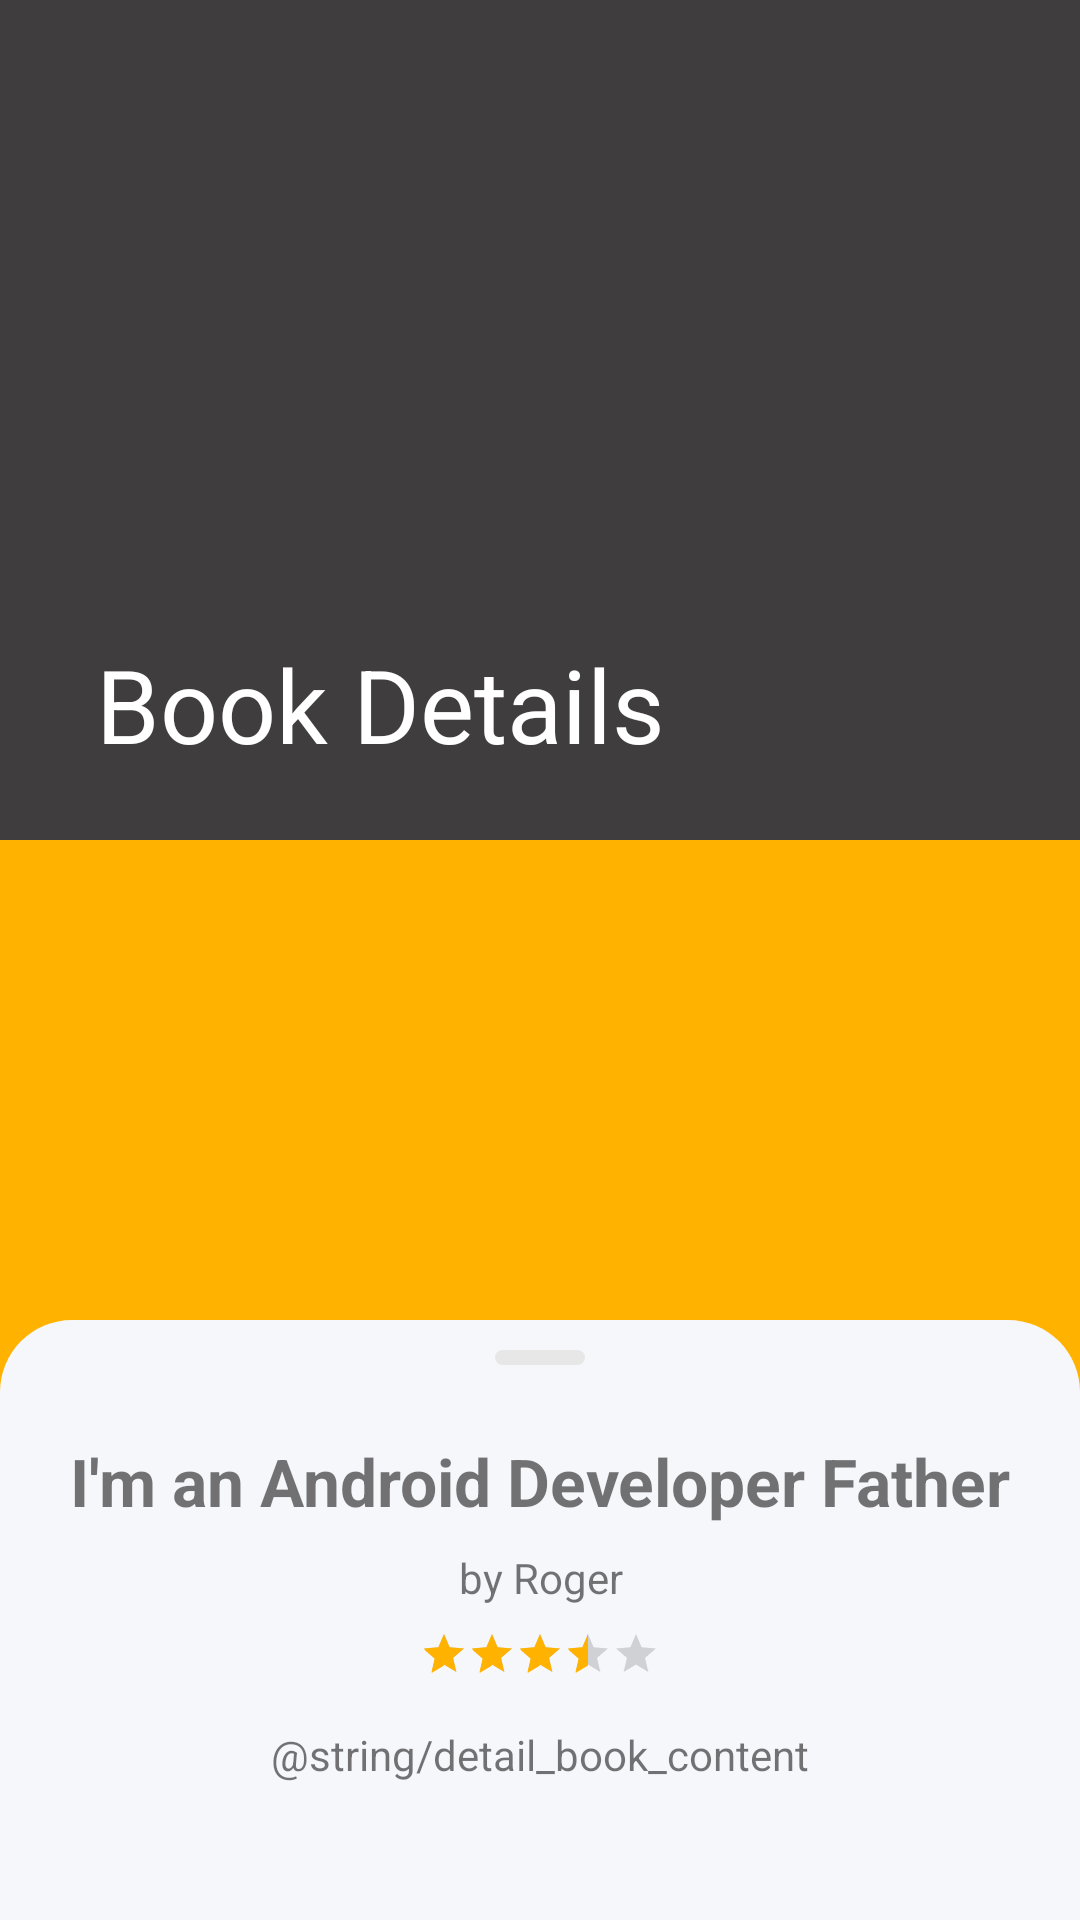

Write the Android layout XML for this screen, with the resource values it uses.
<!-- AndroidManifest.xml: application theme AppTheme -->
<!-- res/layout/activity_book_detail_scroll_bottom_sheet.xml -->
<?xml version="1.0" encoding="utf-8"?>
<androidx.coordinatorlayout.widget.CoordinatorLayout xmlns:android="http://schemas.android.com/apk/res/android"
    xmlns:app="http://schemas.android.com/apk/res-auto"
    xmlns:tools="http://schemas.android.com/tools"

    android:layout_width="match_parent"
    android:layout_height="match_parent"
    android:background="@color/duskYellow"
    android:fitsSystemWindows="true"

    tools:context=".BookDetailSCrollBottomSheetActivity">

    <com.google.android.material.appbar.AppBarLayout
        android:id="@+id/app_bar"
        android:fitsSystemWindows="true"

        android:layout_width="match_parent"
        android:layout_height="@dimen/app_bar_hero_image"
        android:theme="@style/AppTheme.AppBarOverlay">

        <com.google.android.material.appbar.CollapsingToolbarLayout
            android:id="@+id/toolbar_layout"
            android:fitsSystemWindows="true"
            android:layout_width="match_parent"
            android:layout_height="match_parent"
            app:layout_scrollFlags="scroll|exitUntilCollapsed"
            app:contentScrim="?attr/colorPrimary">

            <ImageView
                android:id="@+id/imgv_bookdetail_bottomsheet"
                android:layout_width="match_parent"
                android:layout_height="match_parent"
                android:src="@drawable/thevigitarian"
                android:transitionName="sharedName"

                android:fitsSystemWindows="true"
                android:scaleType="centerCrop"
                app:layout_collapseMode="parallax" />


            <androidx.appcompat.widget.Toolbar
                android:id="@+id/toolbar"
                app:title="Book Details"
                android:layout_height="?attr/actionBarSize"
                android:layout_width="match_parent"
                app:layout_collapseMode="pin"
                app:popupTheme="@style/AppTheme.PopupOverlay" />

        </com.google.android.material.appbar.CollapsingToolbarLayout>
    </com.google.android.material.appbar.AppBarLayout>

    
    
    
    

    
    
    
    
    
    

    

    

    
    <include

        layout="@layout/bottom_sheet" />


</androidx.coordinatorlayout.widget.CoordinatorLayout>
<!-- res/layout/bottom_sheet.xml (included above) -->
<?xml version="1.0" encoding="utf-8"?>
<LinearLayout xmlns:android="http://schemas.android.com/apk/res/android"
    xmlns:app="http://schemas.android.com/apk/res-auto"
    android:layout_width="match_parent"
    android:layout_height="match_parent"
    xmlns:tools="http://schemas.android.com/tools"
    android:orientation="vertical"
    android:background="@drawable/bottom_card"
    android:id="@+id/bottom_sheet"

    app:behavior_peekHeight="200dp"
    app:behavior_hideable="false"
    app:layout_behavior="@string/bottom_sheet_behavior"
    tools:showIn="@layout/activity_book_detail_scroll_bottom_sheet"

    tools:context=".BookDetailSCrollBottomSheetActivity">
    

    <RelativeLayout
        android:layout_marginTop="10dp"
        android:layout_width="30dp"
        android:background="@drawable/bottom_card_indicator"
        android:layout_height="5dp"

        android:layout_gravity="center"

        />

    <TextView
        android:id="@+id/item_book_title"
        android:layout_width="match_parent"
        android:layout_height="wrap_content"
        android:layout_marginTop="@dimen/margin_detail"
        android:text="I'm an Android Developer Father"
        android:textSize="22dp"
        android:gravity="center"
        android:textStyle="bold" />

    <TextView
        android:id="@+id/item_book_author"
        android:layout_marginTop="8dp"
        android:layout_width="match_parent"
        android:layout_height="wrap_content"
        android:text="by Roger"
        android:gravity="center" />

    <RatingBar
        android:id="@+id/item_book_ratingbar"
        style="@style/Widget.AppCompat.RatingBar.Small"

        android:layout_gravity="center"
        android:layout_marginTop="8dp"
        android:layout_width="wrap_content"
        android:layout_height="wrap_content"
        android:numStars="5"
        android:rating="3.5"
        android:stepSize="0.5"
        android:progressTint="@color/duskYellow" />


    <TextView
        android:id="@+id/item_book_desc_detail"
        android:layout_marginTop="@dimen/text_margin"

        android:lineSpacingMultiplier="1"
        android:lineSpacingExtra="5dp"

        android:layout_width="match_parent"
        android:layout_height="wrap_content"
        android:text="@string/detail_book_content"
        android:gravity="center" />


    <Button
        android:visibility="gone"
        android:layout_margin="10dp"
        android:background="#000"
        android:textColor="#fff"
        android:layout_width="match_parent"
        android:layout_height="wrap_content"
        android:text="Action" />

</LinearLayout>
<!-- resources referenced by this layout -->
<resources>
  <color name="duskYellow">#FFB300</color>
  <dimen name="app_bar_hero_image">280dp</dimen>
  <dimen name="margin_detail">24dp</dimen>
  <dimen name="text_margin">16dp</dimen>
  <!-- drawable bottom_card (drawable) -->
  <?xml version="1.0" encoding="utf-8"?>
  <shape xmlns:android="http://schemas.android.com/apk/res/android">
      <solid android:color="@color/grayshape" />
      <corners
  
          android:topRightRadius="@dimen/margin_detail"
          android:topLeftRadius="@dimen/margin_detail" />
  </shape>
  <!-- drawable bottom_card_indicator (drawable) -->
  <?xml version="1.0" encoding="utf-8"?>
  <selector xmlns:android="http://schemas.android.com/apk/res/android">
      <item>
          <shape android:shape="rectangle">
              <solid android:color="@color/lightGrey" />
              <corners android:radius="20dp" />
          </shape>
      </item>
  </selector>
  <style name="AppTheme.AppBarOverlay" parent="ThemeOverlay.AppCompat.Dark.ActionBar" />
  <style name="AppTheme.PopupOverlay" parent="ThemeOverlay.AppCompat.Light" />
  <style name="AppTheme" parent="Theme.AppCompat.Light.DarkActionBar">
          
          <item name="colorPrimary">@color/colorPrimary</item>
          <item name="colorPrimaryDark">@color/colorPrimaryDark</item>
          <item name="colorAccent">@color/colorAccent</item>
      </style>
  <color name="grayshape">#f6f7fb</color>
  <color name="lightGrey">#E7E7E7</color>
  <color name="colorPrimary">#3F3D3D</color>
  <color name="colorPrimaryDark">#232636</color>
  <color name="colorAccent">#FFB300</color>
</resources>
